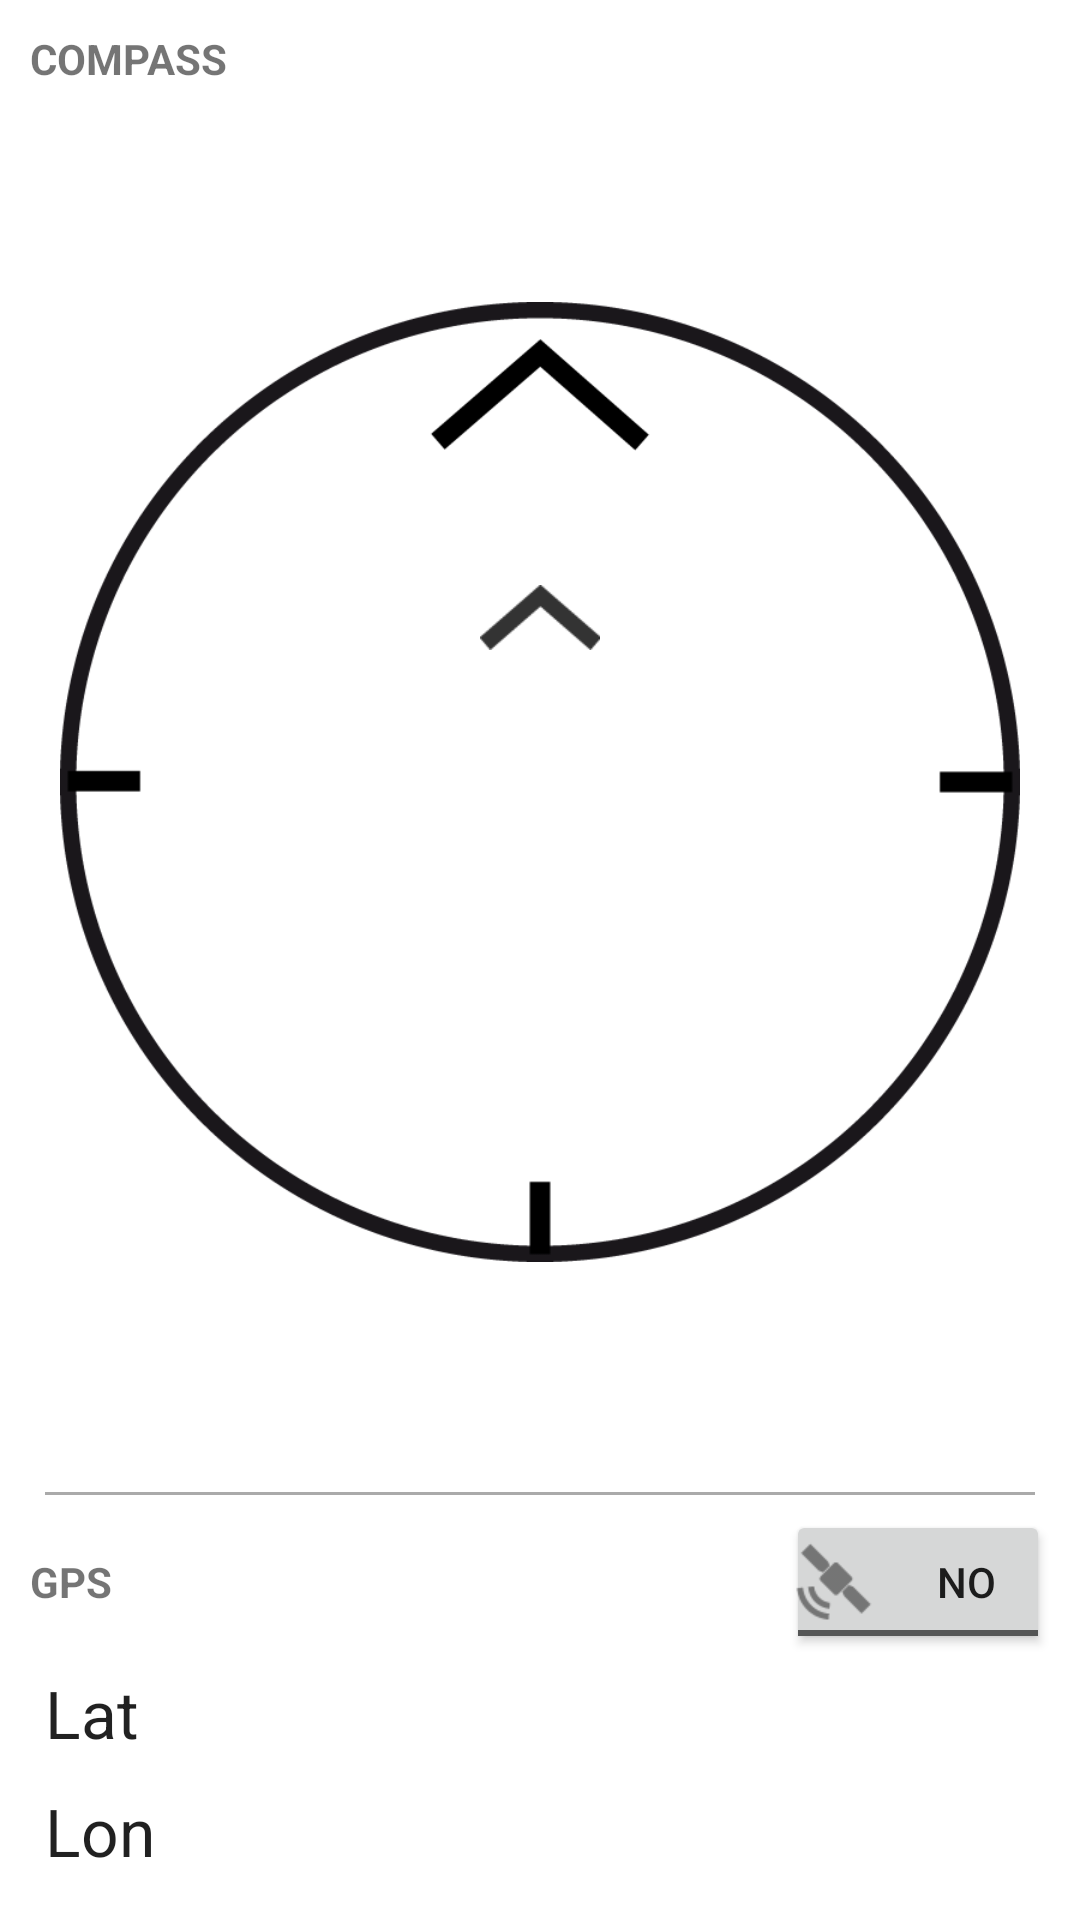

Android layout source for this screen:
<!-- AndroidManifest.xml: application theme AppTheme -->
<!-- res/layout/activity_main.xml -->
<LinearLayout xmlns:android="http://schemas.android.com/apk/res/android"
    xmlns:tools="http://schemas.android.com/tools"
    android:id="@+id/lytGlobalLayout"
    style="?android:attr/listViewStyle"
    android:layout_width="match_parent"
    android:layout_height="match_parent"
    android:layout_gravity="center_horizontal"
    android:keepScreenOn="true"
    android:orientation="vertical"
    android:padding="10dp" >

    <LinearLayout
        android:id="@+id/lytCompass"
        android:layout_width="match_parent"
        android:layout_height="0dp"
        android:layout_weight="1"
        android:orientation="vertical" >

        <TextView
            android:id="@+id/lblCompassTitle"
            android:layout_width="wrap_content"
            android:layout_height="wrap_content"
            android:text="@string/compass"
            android:textAllCaps="true"
            android:textAppearance="?android:attr/textAppearanceSmall"
            android:textStyle="bold" />

        <RelativeLayout
            android:id="@+id/lytCompassContent"
            android:layout_width="match_parent"
            android:layout_height="match_parent" >

            <ImageView
                android:id="@+id/imgCompass"
                android:layout_width="match_parent"
                android:layout_height="match_parent"
                android:layout_centerInParent="true"
                android:contentDescription="@string/compass"
                android:padding="10dp"
                android:src="@drawable/compass" />

            <ImageView
                android:id="@+id/imgUp"
                android:layout_width="wrap_content"
                android:layout_height="wrap_content"
                android:layout_above="@+id/lblCompassGeo"
                android:layout_centerHorizontal="true"
                android:src="@drawable/up" />

            <TextView
                android:id="@+id/lblCompassDegrees"
                android:layout_width="wrap_content"
                android:layout_height="wrap_content"
                android:layout_centerInParent="true"
                android:textAppearance="?android:attr/textAppearanceLarge"
                android:textIsSelectable="false" />

            <TextView
                android:id="@+id/lblCompassGeo"
                android:layout_width="wrap_content"
                android:layout_height="wrap_content"
                android:layout_above="@+id/lblCompassDegrees"
                android:layout_centerHorizontal="true"
                android:text=""
                android:textAppearance="?android:attr/textAppearanceLarge"
                android:textIsSelectable="false" />

            <TextView
                android:id="@+id/lblCompassDeclination"
                android:layout_width="wrap_content"
                android:layout_height="wrap_content"
                android:layout_below="@+id/lblCompassDegrees"
                android:layout_centerHorizontal="true"
                android:textAppearance="?android:attr/textAppearanceLarge"
                android:textIsSelectable="false" />
        </RelativeLayout>
    </LinearLayout>

    <View
        android:layout_width="fill_parent"
        android:layout_height="1dp"
        android:layout_margin="5dp"
        android:background="@android:color/darker_gray" />

    <LinearLayout
        android:id="@+id/lytGPS"
        android:layout_width="match_parent"
        android:layout_height="wrap_content"
        android:orientation="vertical" >

        <RelativeLayout
            android:id="@+id/lytGPSTitleOptions"
            android:layout_width="match_parent"
            android:layout_height="wrap_content" >

            <TextView
                android:id="@+id/lblGPSTitle"
                android:layout_width="wrap_content"
                android:layout_height="wrap_content"
                android:layout_alignParentLeft="true"
                android:layout_centerVertical="true"
                android:text="@string/GPS"
                android:textAllCaps="true"
                android:textAppearance="?android:attr/textAppearanceSmall"
                android:textStyle="bold" />
            
            <RelativeLayout
            	android:layout_width="wrap_content"
            	android:layout_height="wrap_content"
            	android:layout_centerVertical="true"
	            android:layout_toLeftOf="@+id/tgbGPSToggle" >
            	
                <TextView
	                android:id="@+id/lblGPSStatus"
	                android:text="@string/GPSstatusbullet"
	                android:layout_width="wrap_content"
	                android:layout_height="wrap_content"
	                android:layout_centerInParent="true"
	                android:visibility="invisible"
	                android:textAppearance="?android:attr/textAppearanceLarge"
	                android:textStyle="bold"
	                android:layout_marginLeft="5dp" />
	
	            <ProgressBar
	                android:id="@+id/pgbLoading"
	                android:layout_centerInParent="true"
	                android:layout_width="wrap_content"
	                android:layout_height="wrap_content"
	                android:visibility="invisible" />
            	
            </RelativeLayout>

            <ToggleButton
                android:id="@+id/tgbGPSToggle"
                android:textOn="@string/optYES"
                android:textOff="@string/optNO"
                android:layout_width="wrap_content"
                android:layout_height="wrap_content"
                android:layout_alignParentRight="true"
                android:layout_centerVertical="true"
                android:button="@drawable/satellite"
                android:onClick="toggleGPS"
                android:text="@string/GPS" />

        </RelativeLayout>

        <TableLayout
            android:id="@+id/lytGPSData"
            android:layout_width="match_parent"
            android:layout_height="wrap_content"
            android:dividerPadding="10dp" >

            <TableRow
                android:id="@+id/tbrGPSLat"
                android:layout_width="match_parent"
                android:layout_height="wrap_content"
                android:dividerPadding="10dp" >

                <TextView
                    android:id="@+id/lblGPSLatLabel"
                    android:layout_width="wrap_content"
                    android:layout_height="wrap_content"
                    android:layout_margin="5dp"
                    android:text="@string/lat"
                    android:textAppearance="?android:attr/textAppearanceLarge" />

                <TextView
                    android:id="@+id/lblGPSLatNS"
                    android:layout_width="wrap_content"
                    android:layout_height="wrap_content"
                    android:layout_margin="5dp"
                    android:text=""
                    android:textAppearance="?android:attr/textAppearanceLarge" />

                <TextView
                    android:id="@+id/lblGPSLatContent"
                    android:layout_width="wrap_content"
                    android:layout_height="wrap_content"
                    android:layout_margin="5dp"
                    android:text=""
                    android:textAppearance="?android:attr/textAppearanceLarge" />
            </TableRow>

            <TableRow
                android:id="@+id/tbrGPSLon"
                android:layout_width="match_parent"
                android:layout_height="wrap_content"
                android:dividerPadding="10dp" >

                <TextView
                    android:id="@+id/lblGPSLonLabel"
                    android:layout_width="wrap_content"
                    android:layout_height="wrap_content"
                    android:layout_margin="5dp"
                    android:text="@string/lon"
                    android:textAppearance="?android:attr/textAppearanceLarge" />

                <TextView
                    android:id="@+id/lblGPSLonWE"
                    android:layout_width="wrap_content"
                    android:layout_height="wrap_content"
                    android:layout_margin="5dp"
                    android:text=""
                    android:textAppearance="?android:attr/textAppearanceLarge" />

                <TextView
                    android:id="@+id/lblGPSLonContent"
                    android:layout_width="wrap_content"
                    android:layout_height="wrap_content"
                    android:layout_margin="5dp"
                    android:text=""
                    android:textAppearance="?android:attr/textAppearanceLarge" />
            </TableRow>
        </TableLayout>
    </LinearLayout>
</LinearLayout>
<!-- resources referenced by this layout -->
<resources>
  <!-- drawable compass: png bitmap (drawable-hdpi, 6893 bytes) -->
  <!-- drawable satellite: png bitmap (drawable-hdpi, 854 bytes) -->
  <!-- drawable up: png bitmap (drawable-hdpi, 707 bytes) -->
  <string name="GPS">GPS</string>
  <string name="compass">Compass</string>
  <string name="lat">Lat</string>
  <string name="lon">Lon</string>
  <string name="optNO">NO</string>
  <string name="optYES">YES</string>
</resources>
